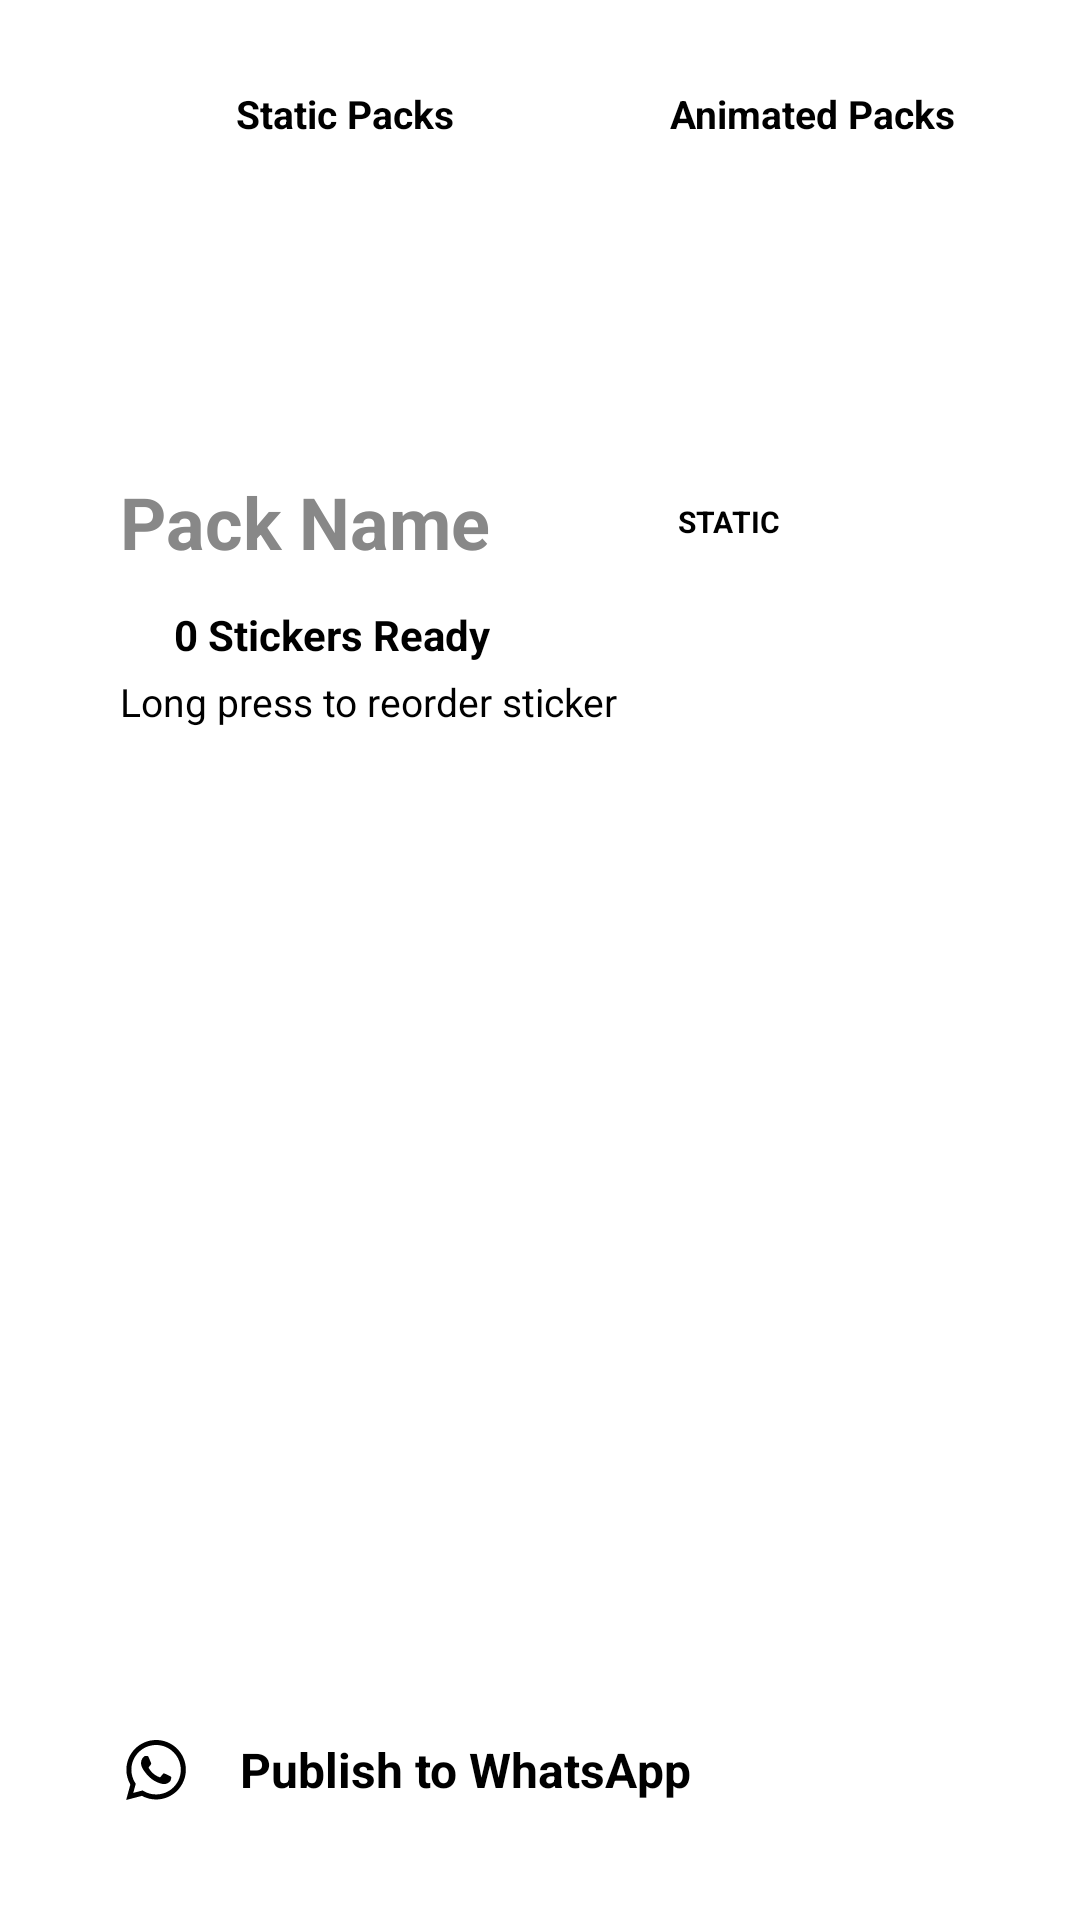

Android layout source for this screen:
<!-- AndroidManifest.xml: application theme Theme.OwnPhotoONWall -->
<!-- res/layout/activity_sticker_maker.xml -->
<?xml version="1.0" encoding="utf-8"?>

<RelativeLayout xmlns:android="http://schemas.android.com/apk/res/android"
    xmlns:tools="http://schemas.android.com/tools"
    android:id="@+id/stickerMakerRoot"
    android:layout_width="match_parent"
    android:layout_height="match_parent"
    android:paddingTop="16dp"
    android:paddingBottom="20dp"
    tools:ignore="HardcodedText,Autofill">

    
    <LinearLayout
        android:id="@+id/packModeContainer"
        android:layout_width="match_parent"
        android:layout_height="44dp"
        android:layout_alignParentTop="true"
        android:layout_marginHorizontal="20dp"
        android:layout_marginBottom="10dp"
        android:gravity="center_vertical"
        android:orientation="horizontal"
        android:padding="4dp">

        <LinearLayout
            android:id="@+id/tabStaticPacks"
            android:layout_width="0dp"
            android:layout_height="match_parent"
            android:layout_weight="1"
            android:clickable="true"
            android:focusable="true"
            android:gravity="center"
            android:orientation="horizontal">

            <FrameLayout
                android:id="@+id/iconStaticMode"
                android:layout_width="18dp"
                android:layout_height="18dp" />

            <TextView
                android:id="@+id/tvStaticMode"
                android:layout_width="wrap_content"
                android:layout_height="wrap_content"
                android:layout_marginStart="8dp"
                android:text="Static Packs"
                android:textSize="13sp"
                android:textStyle="bold" />
        </LinearLayout>

        <LinearLayout
            android:id="@+id/tabAnimatedPacks"
            android:layout_width="0dp"
            android:layout_height="match_parent"
            android:layout_weight="1"
            android:clickable="true"
            android:focusable="true"
            android:gravity="center"
            android:orientation="horizontal">

            <FrameLayout
                android:id="@+id/iconAnimMode"
                android:layout_width="18dp"
                android:layout_height="18dp" />

            <TextView
                android:id="@+id/tvAnimMode"
                android:layout_width="wrap_content"
                android:layout_height="wrap_content"
                android:layout_marginStart="8dp"
                android:text="Animated Packs"
                android:textSize="13sp"
                android:textStyle="bold" />
        </LinearLayout>
    </LinearLayout>

    
    <HorizontalScrollView
        android:id="@+id/packScrollView"
        android:layout_width="match_parent"
        android:layout_height="wrap_content"
        android:layout_below="@id/packModeContainer"
        android:clipToPadding="false"
        android:paddingHorizontal="20dp"
        android:scrollbars="none">

        <LinearLayout
            android:id="@+id/packSelectorContainer"
            android:layout_width="wrap_content"
            android:layout_height="50dp"
            android:gravity="center_vertical"
            android:orientation="horizontal" />
    </HorizontalScrollView>

    
    <ScrollView
        android:id="@+id/mainScrollView"
        android:layout_width="match_parent"
        android:layout_height="match_parent"
        android:layout_above="@id/bottomBar"
        android:layout_below="@id/packScrollView"
        android:layout_marginVertical="14dp"
        android:clipToPadding="false"
        android:paddingHorizontal="20dp"
        android:scrollbars="none">

        
        <LinearLayout
            android:id="@+id/mainStickerCard"
            android:layout_width="match_parent"
            android:layout_height="wrap_content"
            android:orientation="vertical"
            android:padding="20dp">

            
            <LinearLayout
                android:layout_width="match_parent"
                android:layout_height="wrap_content"
                android:gravity="center_vertical"
                android:orientation="horizontal">

                <EditText
                    android:id="@+id/etStickerTitle"
                    android:layout_width="0dp"
                    android:layout_height="wrap_content"
                    android:layout_weight="1"
                    android:background="@null"
                    android:hint="Pack Name"
                    android:imeOptions="actionDone"
                    android:inputType="textCapWords"
                    android:maxLines="1"
                    android:singleLine="true"
                    android:textColorHint="#888888"
                    android:textSize="24sp"
                    android:textStyle="bold" />

                <TextView
                    android:id="@+id/tvPackTypeBadge"
                    android:layout_width="wrap_content"
                    android:layout_height="wrap_content"
                    android:layout_marginStart="8dp"
                    android:paddingHorizontal="10dp"
                    android:paddingVertical="4dp"
                    android:text="STATIC"
                    android:textSize="10sp"
                    android:textStyle="bold" />

                
                <FrameLayout
                    android:id="@+id/btnPackOptions"
                    android:layout_width="40dp"
                    android:layout_height="40dp"
                    android:layout_marginStart="10dp"
                    android:clickable="true"
                    android:focusable="true" />
            </LinearLayout>

            
            <LinearLayout
                android:layout_width="match_parent"
                android:layout_height="wrap_content"
                android:layout_marginTop="8dp"
                android:gravity="center_vertical"
                android:orientation="horizontal">

                <View
                    android:id="@+id/statusDot"
                    android:layout_width="10dp"
                    android:layout_height="10dp"
                    android:layout_marginEnd="8dp" />

                <TextView
                    android:id="@+id/tvStatusText"
                    android:layout_width="wrap_content"
                    android:layout_height="wrap_content"
                    android:text="0 Stickers Ready"
                    android:textSize="14sp"
                    android:textStyle="bold" />
            </LinearLayout>

            <TextView
                android:id="@+id/tvStickerSubtitle"
                android:layout_width="match_parent"
                android:layout_height="wrap_content"
                android:layout_marginTop="4dp"
                android:layout_marginBottom="16dp"
                android:text="Long press to reorder sticker"
                android:textSize="13sp" />

            
            <GridLayout
                android:id="@+id/stickerGrid"
                android:layout_width="match_parent"
                android:layout_height="wrap_content"
                android:alignmentMode="alignMargins"
                android:columnCount="3" />
        </LinearLayout>
    </ScrollView>

    
    <LinearLayout
        android:id="@+id/bottomBar"
        android:layout_width="match_parent"
        android:layout_height="wrap_content"
        android:layout_alignParentBottom="true"
        android:orientation="vertical"
        android:paddingHorizontal="20dp">

        <LinearLayout
            android:id="@+id/btnAddWhatsApp"
            android:layout_width="match_parent"
            android:layout_height="60dp"
            android:clickable="true"
            android:focusable="true"
            android:gravity="center_vertical"
            android:orientation="horizontal"
            android:paddingHorizontal="20dp">

            <ImageView
                android:id="@+id/iconPublish"
                android:layout_width="24dp"
                android:layout_height="24dp"
                android:src="@drawable/ic_whatsapp" />

            <TextView
                android:id="@+id/tvPublish"
                android:layout_width="0dp"
                android:layout_height="wrap_content"
                android:layout_marginStart="16dp"
                android:layout_weight="1"
                android:text="Publish to WhatsApp"
                android:textSize="16sp"
                android:textStyle="bold" />

            <FrameLayout
                android:id="@+id/iconChevron2"
                android:layout_width="16dp"
                android:layout_height="16dp" />
        </LinearLayout>
    </LinearLayout>

</RelativeLayout>
<!-- resources referenced by this layout -->
<resources>
  <!-- drawable ic_whatsapp (drawable) -->
  <vector xmlns:android="http://schemas.android.com/apk/res/android" android:height="24dp" android:tint="#000000" android:viewportHeight="24" android:viewportWidth="24" android:width="24dp">
        
      <path android:fillColor="@android:color/white" android:pathData="M19.05,4.91C17.18,3.03 14.69,2 12.04,2c-5.46,0 -9.91,4.45 -9.91,9.91c0,1.75 0.46,3.45 1.32,4.95L2.05,22l5.25,-1.38c1.45,0.79 3.08,1.21 4.74,1.21h0c0,0 0,0 0,0c5.46,0 9.91,-4.45 9.91,-9.91C21.95,9.27 20.92,6.78 19.05,4.91zM12.04,20.15L12.04,20.15c-1.48,0 -2.93,-0.4 -4.2,-1.15l-0.3,-0.18l-3.12,0.82l0.83,-3.04l-0.2,-0.31c-0.82,-1.31 -1.26,-2.83 -1.26,-4.38c0,-4.54 3.7,-8.24 8.24,-8.24c2.2,0 4.27,0.86 5.82,2.42c1.56,1.56 2.41,3.63 2.41,5.83C20.28,16.46 16.58,20.15 12.04,20.15zM16.56,13.99c-0.25,-0.12 -1.47,-0.72 -1.69,-0.81c-0.23,-0.08 -0.39,-0.12 -0.56,0.12c-0.17,0.25 -0.64,0.81 -0.78,0.97c-0.14,0.17 -0.29,0.19 -0.54,0.06c-0.25,-0.12 -1.05,-0.39 -1.99,-1.23c-0.74,-0.66 -1.23,-1.47 -1.38,-1.72c-0.14,-0.25 -0.02,-0.38 0.11,-0.51c0.11,-0.11 0.25,-0.29 0.37,-0.43c0.12,-0.14 0.17,-0.25 0.25,-0.41c0.08,-0.17 0.04,-0.31 -0.02,-0.43c-0.06,-0.12 -0.56,-1.34 -0.76,-1.84c-0.2,-0.48 -0.41,-0.42 -0.56,-0.43C8.86,7.33 8.7,7.33 8.53,7.33c-0.17,0 -0.43,0.06 -0.66,0.31C7.65,7.89 7.01,8.49 7.01,9.71c0,1.22 0.89,2.4 1.01,2.56c0.12,0.17 1.75,2.67 4.23,3.74c0.59,0.26 1.05,0.41 1.41,0.52c0.59,0.19 1.13,0.16 1.56,0.1c0.48,-0.07 1.47,-0.6 1.67,-1.18c0.21,-0.58 0.21,-1.07 0.14,-1.18S16.81,14.11 16.56,13.99z"/>
      
  </vector>
</resources>
